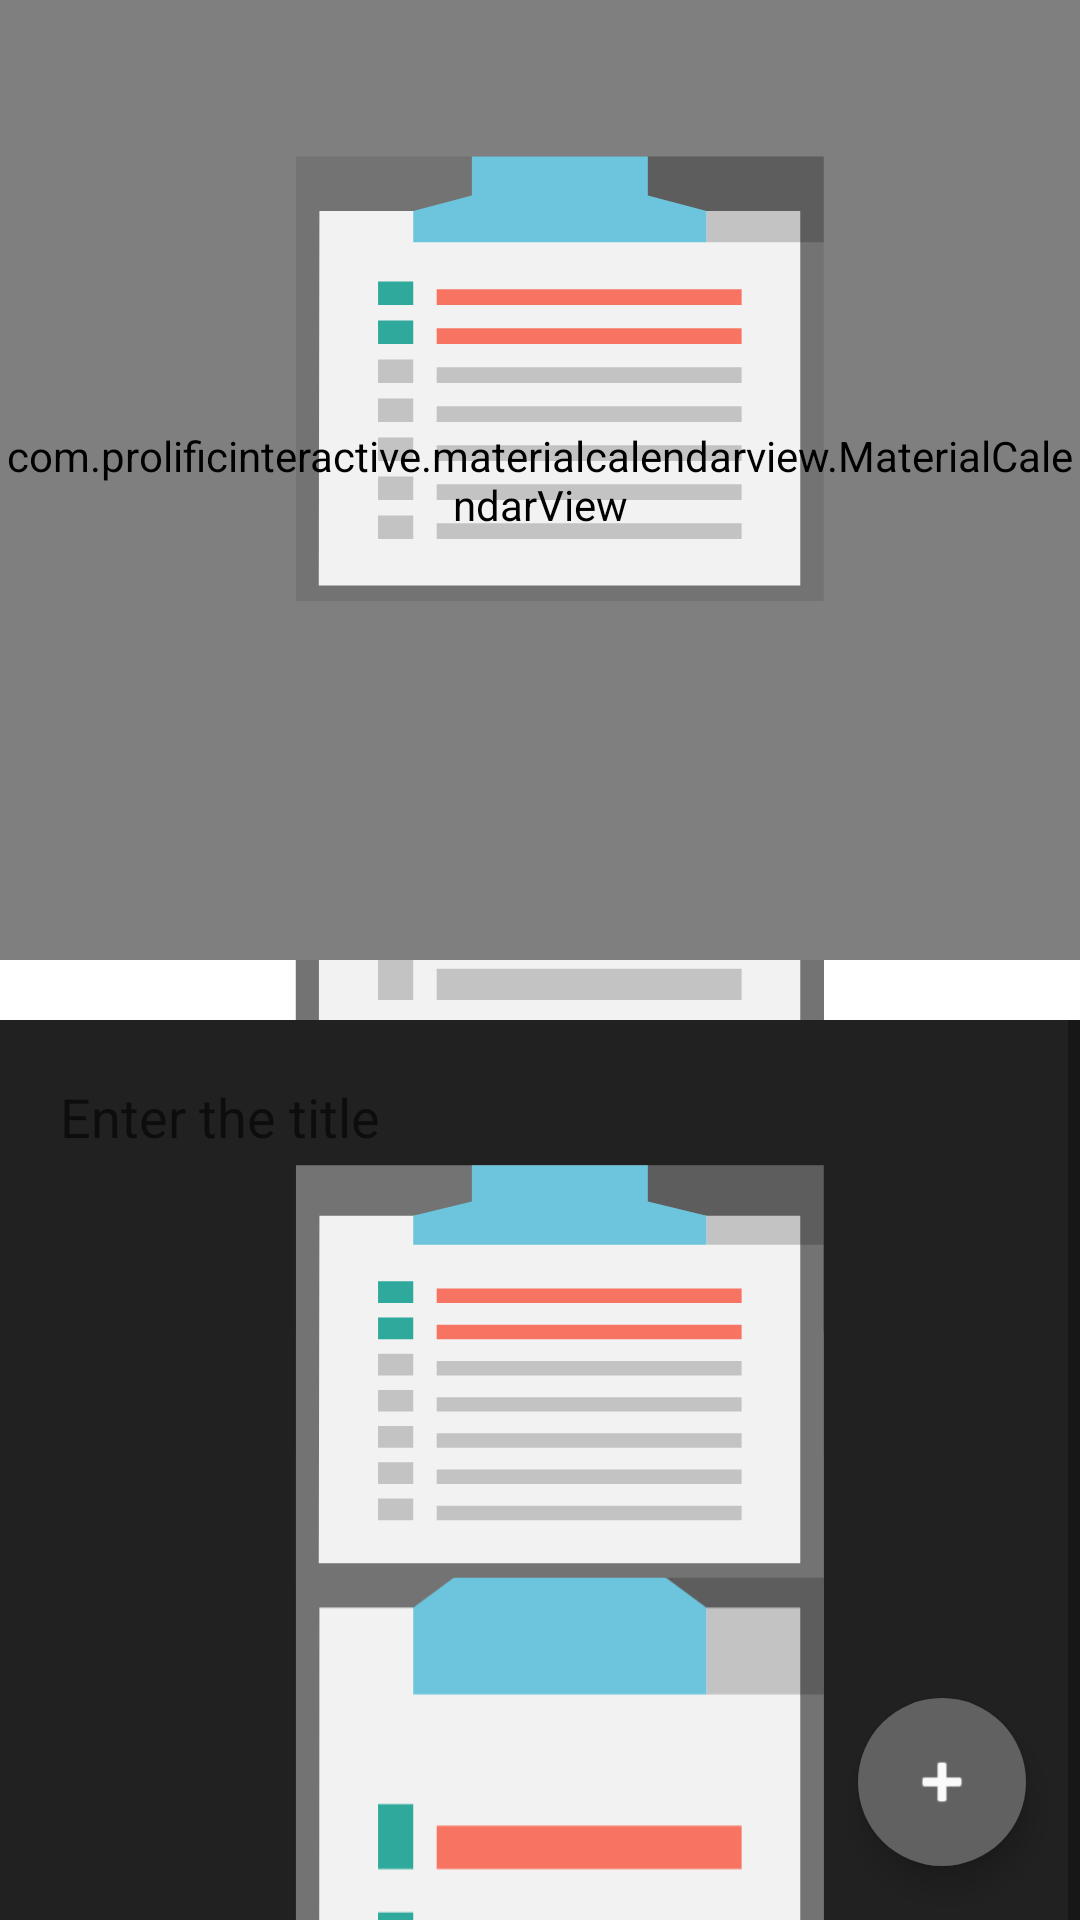

Write the Android layout XML for this screen, with the resource values it uses.
<!-- AndroidManifest.xml: application theme SplashScreenTheme -->
<!-- res/layout/fragment_monthly.xml -->
<?xml version="1.0" encoding="utf-8"?>
<androidx.coordinatorlayout.widget.CoordinatorLayout xmlns:android="http://schemas.android.com/apk/res/android"
    xmlns:app="http://schemas.android.com/apk/res-auto"
    xmlns:tools="http://schemas.android.com/tools"
    android:layout_width="match_parent"
    android:layout_height="match_parent"
    tools:context=".fragment.MonthlyFragment">

    <com.google.android.material.floatingactionbutton.FloatingActionButton
        android:id="@+id/addMonthlyPlanBtn"
        android:layout_width="match_parent"
        android:layout_height="wrap_content"
        android:layout_gravity="end|bottom"
        android:layout_margin="18dp"
        android:clickable="true"
        app:tint="@color/gray_50"
        android:backgroundTint="@color/gray_700"
        app:borderWidth="0dp"
        android:focusable="true"
        app:srcCompat="@android:drawable/ic_input_add" />

    <LinearLayout
        android:layout_width="match_parent"
        android:layout_height="match_parent"
        android:orientation="vertical"
        >

        <com.prolificinteractive.materialcalendarview.MaterialCalendarView
            xmlns:app="http://schemas.android.com/apk/res-auto"
            android:id="@+id/calendarView"
            android:layout_width="match_parent"
            android:layout_height="wrap_content"
            android:layout_weight="1"
            app:mcv_showOtherDates="defaults"
            app:mcv_selectionColor="@color/gray_700"
            app:mcv_dateTextAppearance="?attr/colorOnPrimary"
            app:mcv_headerTextAppearance="?attr/colorOnPrimary"
            app:mcv_weekDayTextAppearance="?attr/colorOnPrimary"
            />


        <include android:id="@+id/listView"
            android:layout_width="match_parent"
            android:layout_height="wrap_content"
            android:layout_weight="1"
            layout="@layout/recycler_view" />

    </LinearLayout>

    <include layout="@layout/bottom_sheet_month" />

</androidx.coordinatorlayout.widget.CoordinatorLayout>
<!-- res/layout/recycler_view.xml (included above) -->
<?xml version="1.0" encoding="utf-8"?>
<ScrollView
    xmlns:android="http://schemas.android.com/apk/res/android"
    android:layout_width="match_parent"
    android:layout_height="match_parent">

    <androidx.recyclerview.widget.RecyclerView
        android:layout_width="match_parent"
        android:layout_height="wrap_content"
        android:id="@+id/recyclerView"
        android:background="@drawable/border_bottom"
        />

</ScrollView>
<!-- res/layout/bottom_sheet_month.xml (included above) -->
<?xml version="1.0" encoding="utf-8"?>
<androidx.coordinatorlayout.widget.CoordinatorLayout xmlns:android="http://schemas.android.com/apk/res/android"
    xmlns:app="http://schemas.android.com/apk/res-auto"
    android:id="@+id/bottomSheetMonth"
    style="@style/Animation.Design.BottomSheetDialog"
    android:layout_width="match_parent"
    android:layout_height="match_parent"
    android:background="?attr/colorPrimary"
    app:behavior_hideable="false"
    app:behavior_peekHeight="300dp"
    app:layout_behavior="com.google.android.material.bottomsheet.BottomSheetBehavior">

    <ScrollView
        android:layout_width="match_parent"
        android:layout_height="match_parent"
        >
        <LinearLayout
            android:layout_width="match_parent"
            android:layout_height="match_parent"
            android:orientation="vertical">

            <LinearLayout
                android:layout_width="match_parent"
                android:layout_height="wrap_content"
                android:orientation="horizontal">

                <EditText
                    android:id="@+id/edtMPlanTitle"
                    android:layout_width="wrap_content"
                    android:layout_height="wrap_content"
                    android:layout_weight="1"
                    android:ems="10"
                    android:hint="@string/title_hint"
                    android:background="#00000000"
                    android:padding="20dp"
                    android:inputType="textPersonName" />

            </LinearLayout>

            <LinearLayout
                android:layout_width="match_parent"
                android:layout_height="wrap_content"
                android:orientation="horizontal">

                <EditText
                    android:id="@+id/edtMPlanStart"
                    android:layout_width="wrap_content"
                    android:layout_height="wrap_content"
                    android:layout_weight="1"
                    android:focusable="false"
                    android:clickable="true"
                    android:textAlignment="center"
                    android:ems="10"
                    android:inputType="textPersonName"
                    android:padding="20dp"
                    />

                <EditText
                    android:id="@+id/edtMPlanEnd"
                    android:layout_width="wrap_content"
                    android:layout_height="wrap_content"
                    android:layout_weight="1"
                    android:textAlignment="center"
                    android:focusable="false"
                    android:clickable="true"
                    android:ems="10"
                    android:inputType="textPersonName"
                    android:padding="20dp"
                     />
            </LinearLayout>

            <LinearLayout
                android:layout_width="match_parent"
                android:layout_height="match_parent"
                android:orientation="horizontal"
                android:padding="15dp">

                <Button
                    android:id="@+id/resetBtn"
                    android:layout_width="wrap_content"
                    android:layout_height="wrap_content"
                    android:layout_weight="1"
                    android:text="@string/reset_btn"
                    android:layout_marginRight="10dp"
                    />

                <Button
                    android:id="@+id/saveBtn"
                    android:layout_width="wrap_content"
                    android:layout_height="wrap_content"
                    android:layout_weight="1"
                    android:text="@string/save_btn"
                    android:layout_marginLeft="10dp"
                    />


            </LinearLayout>

        </LinearLayout>
    </ScrollView>


</androidx.coordinatorlayout.widget.CoordinatorLayout>
<!-- resources referenced by this layout -->
<resources>
  <color name="gray_50">#FAFAFA</color>
  <color name="gray_700">#616161</color>
  <!-- drawable border_bottom (drawable) -->
  <?xml version="1.0" encoding="utf-8" ?>
  <layer-list xmlns:android="http://schemas.android.com/apk/res/android" >
      <item android:gravity="bottom">
          <shape>
              <size android:height="1dp" />
              <solid android:color="#dfdfdf" />
          </shape>
      </item>
  </layer-list>
  <string name="reset_btn"> RESET </string>
  <string name="save_btn"> SAVE </string>
  <string name="title_hint"> Enter the title </string>
  <style name="SplashScreenTheme" parent="Theme.MaterialComponents.DayNight.DarkActionBar">
          
          <item name="android:background">@drawable/ic_iplan_splash</item>
          <item name="android:windowBackground">@null</item>
          <item name="android:windowNoTitle">true</item>
          <item name="android:windowActionBar">false</item>
          <item name="android:windowFullscreen">true</item>
          <item name="android:windowContentOverlay">@null</item>
      </style>
  <!-- drawable ic_iplan_splash: vector/xml drawable (drawable, 2813 chars, omitted) -->
</resources>
